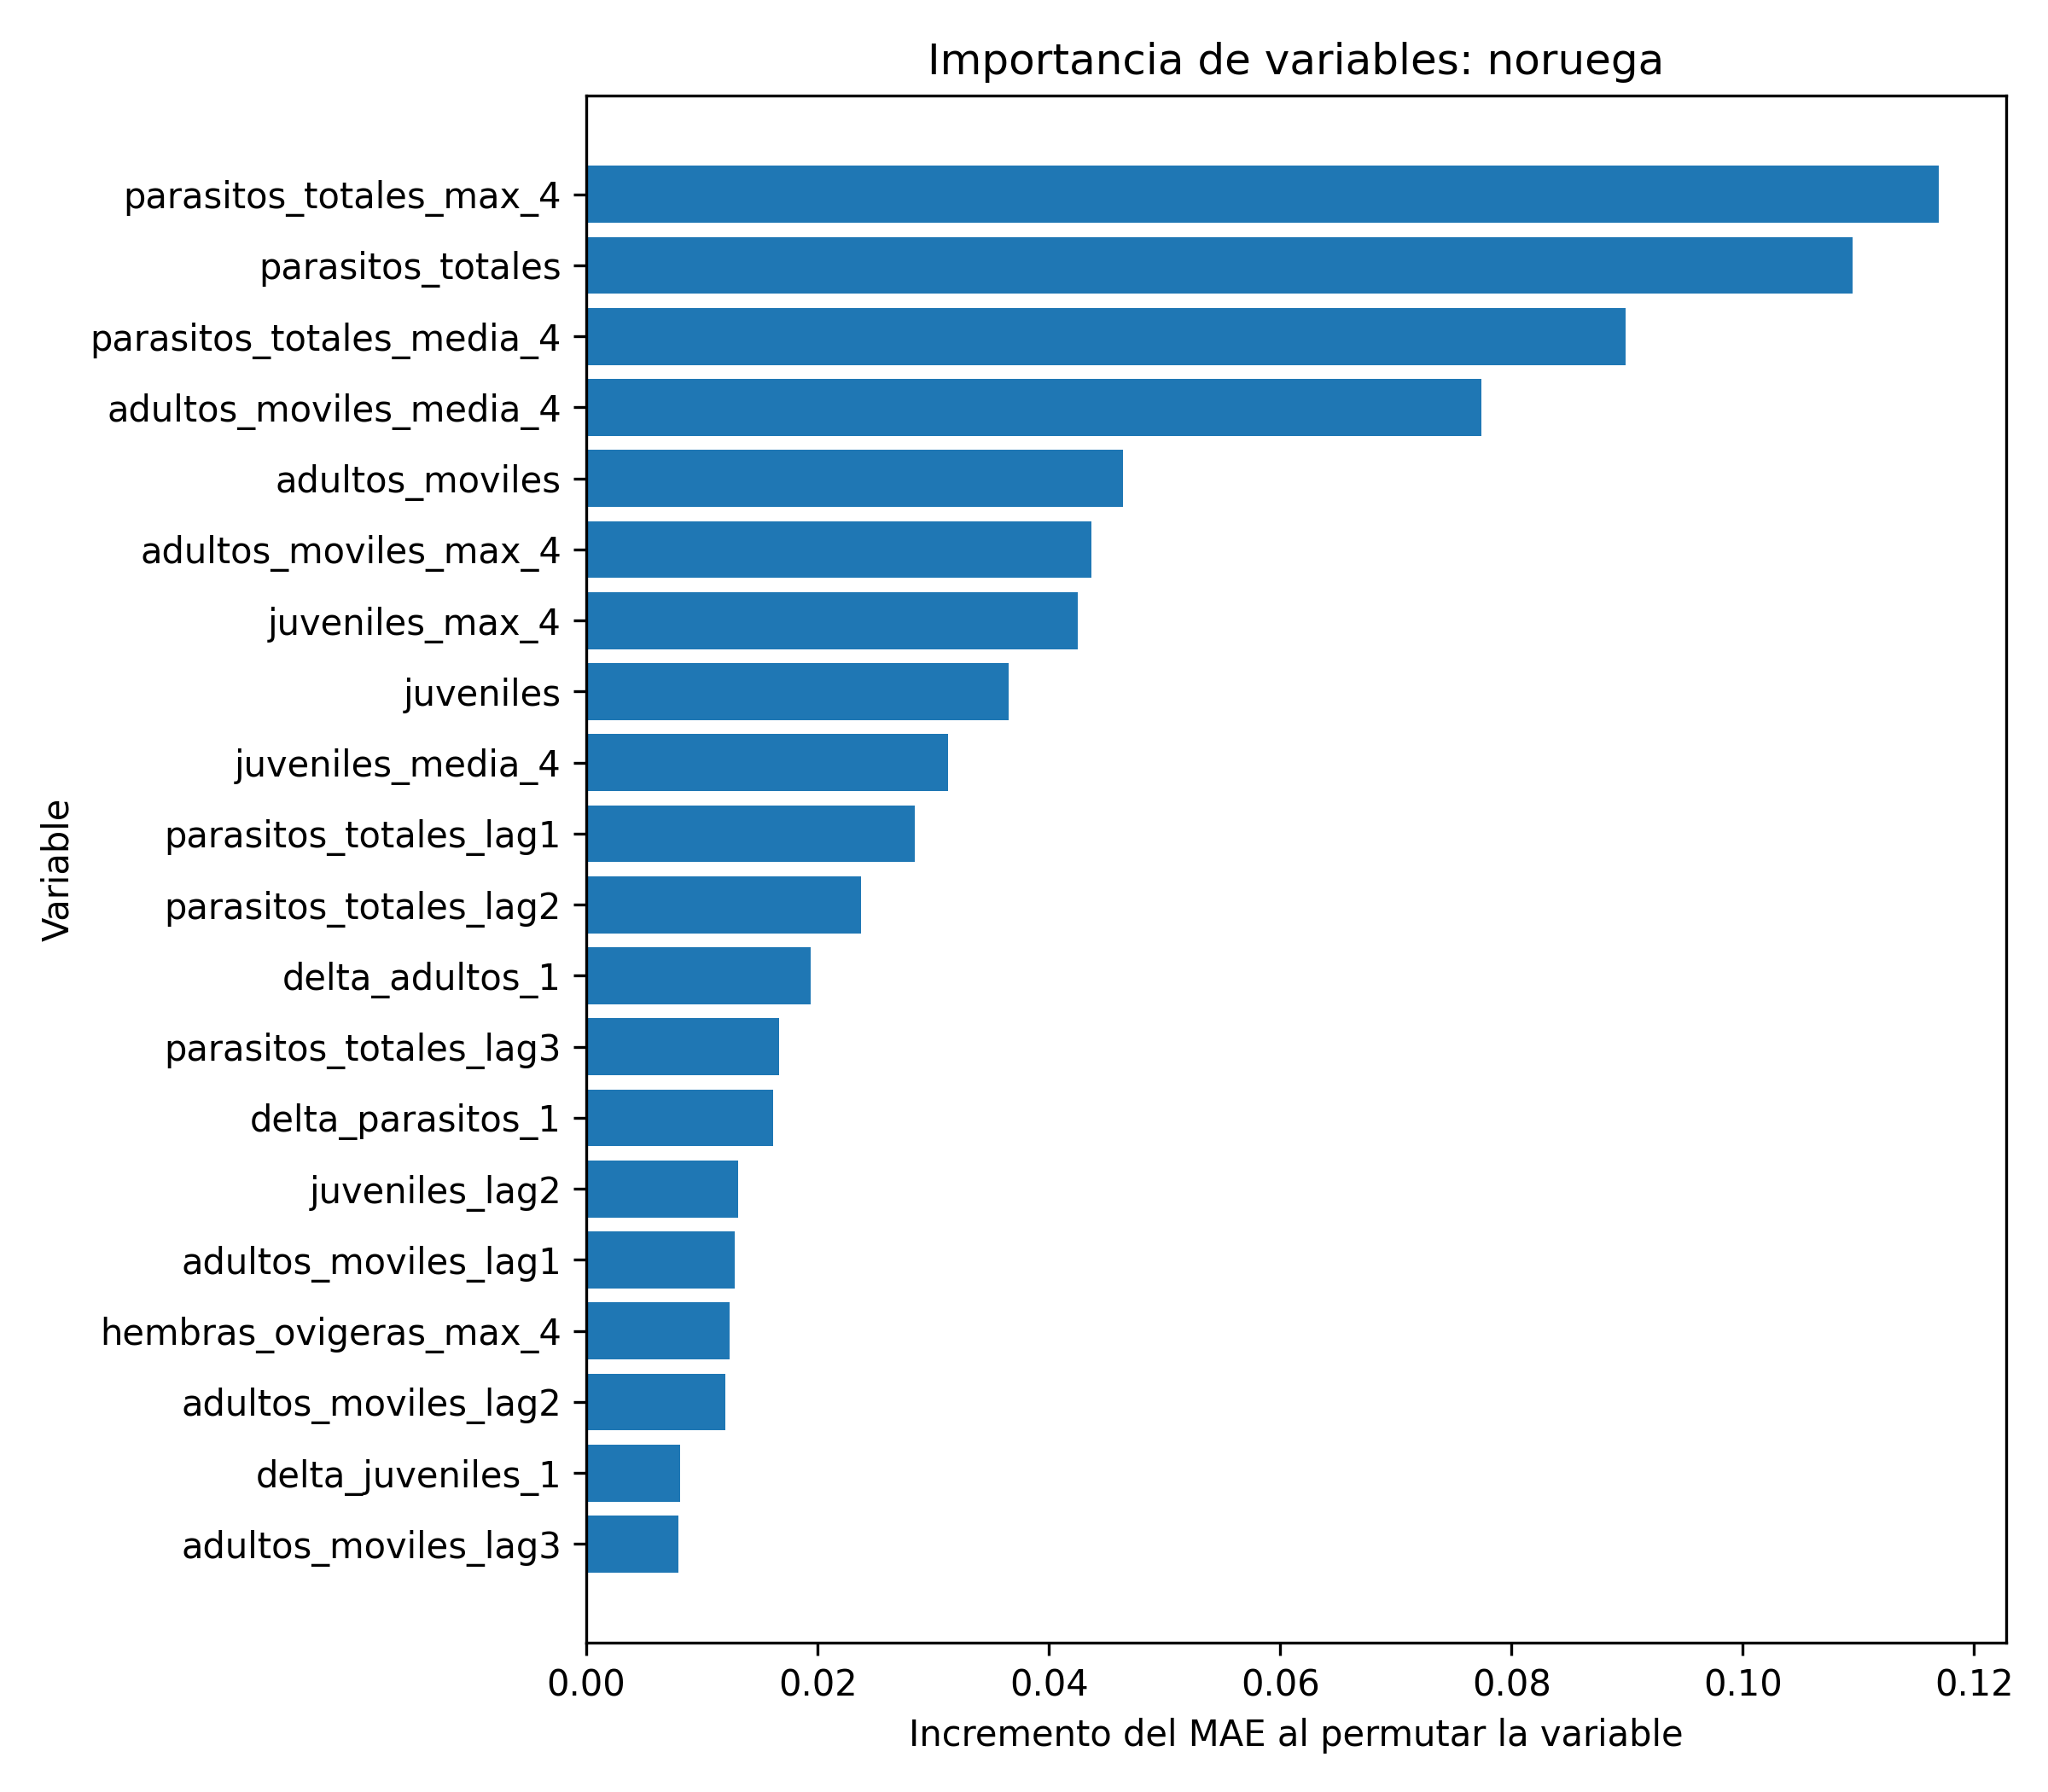

Source data for this figure (header and first rows):
variable, importancia_media, importancia_std
parasitos_totales_max_4, 0.1169, 0.012
parasitos_totales, 0.1095, 0.02334
parasitos_totales_media_4, 0.08988, 0.005783
adultos_moviles_media_4, 0.07738, 0.009431
adultos_moviles, 0.04641, 0.01116
adultos_moviles_max_4, 0.04364, 0.004839
juveniles_max_4, 0.04249, 0.004855
juveniles, 0.03654, 0.0221
juveniles_media_4, 0.03127, 0.005827
parasitos_totales_lag1, 0.02841, 0.004596
parasitos_totales_lag2, 0.02376, 0.004305
delta_adultos_1, 0.01941, 0.003972
parasitos_totales_lag3, 0.01665, 0.003344
delta_parasitos_1, 0.01613, 0.006463
juveniles_lag2, 0.01312, 0.00344
adultos_moviles_lag1, 0.01285, 0.003624
hembras_ovigeras_max_4, 0.01243, 0.005149
adultos_moviles_lag2, 0.01204, 0.004781
delta_juveniles_1, 0.008088, 0.004204
adultos_moviles_lag3, 0.007975, 0.002183
hembras_ovigeras, 0.007485, 0.0053
parasitos_totales_lag4, 0.007245, 0.00533
salinidad, 0.005358, 0.004204
temperatura, 0.005288, 0.001771
salinidad_lag4, 0.005173, 0.004529
temperatura_media_4, 0.004876, 0.001572
temperatura_lag2, 0.004815, 0.001623
juveniles_lag4, 0.004626, 0.003293
salinidad_lag1, 0.004041, 0.003353
adultos_moviles_lag4, 0.004014, 0.002694
temperatura_lag3, 0.003739, 0.002118
hembras_ovigeras_lag2, 0.003539, 0.001508
temperatura_lag1, 0.003334, 0.001288
hembras_ovigeras_media_4, 0.00323, 0.004618
salinidad_lag3, 0.003192, 0.004378
juveniles_lag1, 0.002974, 0.00359
temperatura_lag4, 0.002654, 0.001297
juveniles_lag3, 0.002541, 0.003859
semana_sin, 0.001954, 0.001069
delta_hembras_1, 0.00169, 0.001903
salinidad_lag2, 0.001479, 0.0025
localidad, 0.0006914, 0.0005596
zona, 0.0005429, 0.0006893
salinidad_media_4, 0.0003825, 0.002302
hembras_ovigeras_lag1, 0.0002238, 0.002931
delta_temperatura_1, 0.0001827, 0.002686
anio, 0.0, 0.0
pais, 0.0, 0.0
hembras_ovigeras_lag4, -1.5099988631916973e-06, 0.003792
estacion, -0.0005131, 0.0009901
hembras_ovigeras_lag3, -0.002168, 0.001874
semana_cos, -0.005131, 0.00358
delta_salinidad_1, -0.006738, 0.003221
